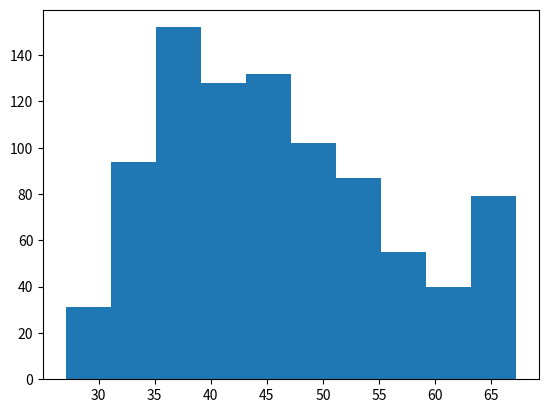

Source code (Python):
import numpy as np
from scipy.stats import rv_continuous
from scipy.stats import chi2
from scipy.stats import uniform
from scipy.stats import multivariate_normal
import matplotlib.pyplot as plt


class random_distribution():
    def __init__(self, dim=1, random_sampling_variable=uniform, num_points=1, points=None, max_var=2):
        # dim: dimension of the output vectors
        # random_sampling_variable: distribution from which to draw random points
        # num_points: number of random points to generate
        # points: predefined points, only when predefined points should be used instead of randomly generated ones
        # max_var: maximum value of variance for the gaussian distributions

        self.generate_points = points
        self.max_var = max_var
        self.random_sampling_variable = random_sampling_variable

        if self.generate_points is None:
            self.generate_points = []
            for index in range(num_points):
                self.generate_points.append(self.random_sampling_variable.rvs(size=dim))
        self.num_points = num_points
        if points is not None:
            self.num_points = len(points)
            self.dim = np.shape(points)[1]
        self.calculate_var()

    def calculate_var(self):
        self.variances = self.max_var * self.random_sampling_variable.rvs(size=(self.num_points, self.dim))

    def pdf(self, x):
        output = 0
        index = 0
        for point in self.generate_points:
            output = output + multivariate_normal(mean=point, cov=np.eye(self.dim) * self.variances[index]).pdf(x)
        return output / self.num_points


# pdf_var = random_distribution(points=[[0.5,0.5,0.5]])
# print(pdf_var.pdf([0.1,0.2,0.3]))
# print(pdf_var.pdf([0.55,0.5,0.5]))
# print(pdf_var.pdf([0.45,0.5,0.5]))
# print(pdf_var.pdf([0.5,0.5,0.5]))
# print(pdf_var.pdf([-3,-5,-7]))

def metropolis_hastings(
        p,
        dim=2,
        iterations=1000,
        burn=100,
        thin=1
):
    x = np.random.normal(size=dim)
    samples = []

    for i in range(iterations):
        x_star = x + np.random.normal(size=dim)
        if np.random.rand() < p(x_star) / p(x):
            x = x_star
        if i >= burn and (i - burn) % thin == 0:
            samples.append(x)

    return np.array(samples)


if __name__ == '__main__':
    chi_squared = lambda x: chi2.pdf(x, df=55)
    samples = metropolis_hastings(chi_squared, dim=1)
    plt.hist(samples)
    # plt.show()
